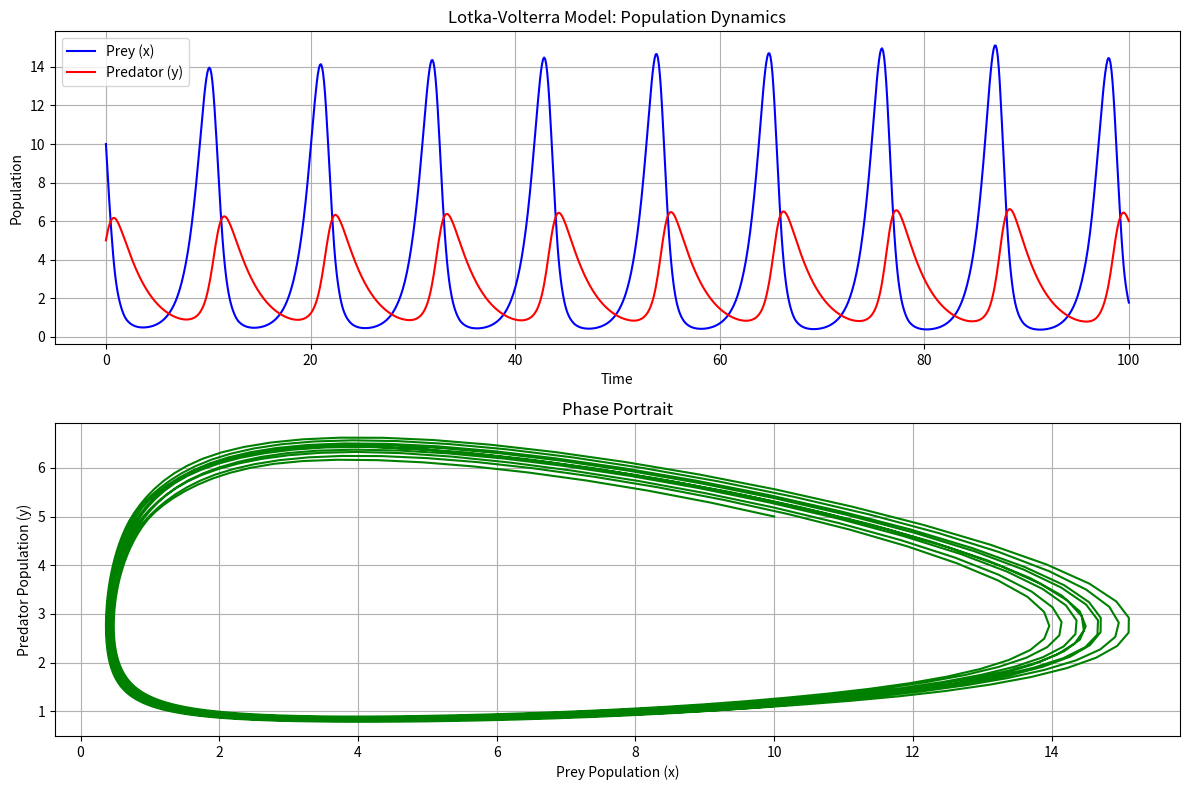

This figure's Python source:
import numpy as np
import matplotlib.pyplot as plt
from scipy.integrate import solve_ivp

def lotka_volterra(t, z, alpha, beta, gamma, delta):
    """
    Implementation of the Lotka-Volterra predator-prey model.
    
    Parameters:
    -----------
    t : float
        Time (independent variable)
    z : array
        Current state [x, y] where:
        x : float - Prey population
        y : float - Predator population
    alpha : float
        Prey growth rate (reproduction rate of prey when no predators)
    beta : float
        Predation rate (rate at which predators consume prey)
    gamma : float
        Predator death rate (mortality rate of predators without prey)
    delta : float
        Predator efficiency (conversion rate of consumed prey into predator births)
    
    Returns:
    --------
    dzdt : array
        Rate of change [dx/dt, dy/dt]
    """
    x, y = z
    dxdt = alpha * x - beta * x * y  # Rate of change of prey population
    dydt = -gamma * y + delta * x * y  # Rate of change of predator population
    return [dxdt, dydt]

def simulate_lotka_volterra(alpha=1.1, beta=0.4, gamma=0.4, delta=0.1, 
                            x0=10.0, y0=5.0, t_max=100, n_points=1000):
    """
    Run a simulation of the Lotka-Volterra model with the given parameters.
    
    Parameters:
    -----------
    alpha : float
        Prey growth rate
    beta : float
        Predation rate
    gamma : float
        Predator death rate
    delta : float
        Predator efficiency
    x0 : float
        Initial prey population
    y0 : float
        Initial predator population
    t_max : float
        Maximum simulation time
    n_points : int
        Number of time points to evaluate
        
    Returns:
    --------
    t : array
        Time points
    x : array
        Prey population at each time point
    y : array
        Predator population at each time point
    """
    # Time parameters
    t_span = (0, t_max)
    t_eval = np.linspace(t_span[0], t_span[1], n_points)
    
    # Solve the differential equations
    solution = solve_ivp(
        fun=lambda t, z: lotka_volterra(t, z, alpha, beta, gamma, delta),
        t_span=t_span,
        y0=[x0, y0],
        t_eval=t_eval,
        method='RK45'  # Runge-Kutta method
    )
    
    # Extract results
    t = solution.t
    x = solution.y[0]  # Prey population over time
    y = solution.y[1]  # Predator population over time
    
    return t, x, y

def plot_results(t, x, y, save_path=None):
    """
    Plot the results of a Lotka-Volterra simulation.
    
    Parameters:
    -----------
    t : array
        Time points
    x : array
        Prey population at each time point
    y : array
        Predator population at each time point
    save_path : str, optional
        If provided, save the figure to this path
    """
    plt.figure(figsize=(12, 8))
    
    # Population over time
    plt.subplot(2, 1, 1)
    plt.plot(t, x, 'b-', label='Prey (x)')
    plt.plot(t, y, 'r-', label='Predator (y)')
    plt.grid(True)
    plt.xlabel('Time')
    plt.ylabel('Population')
    plt.title('Lotka-Volterra Model: Population Dynamics')
    plt.legend()
    
    # Phase portrait
    plt.subplot(2, 1, 2)
    plt.plot(x, y, 'g-')
    plt.grid(True)
    plt.xlabel('Prey Population (x)')
    plt.ylabel('Predator Population (y)')
    plt.title('Phase Portrait')
    
    plt.tight_layout()
    
    if save_path:
        plt.savefig(save_path)
    else:
        plt.show()
    
    # Print some statistics
    print(f"Maximum prey population: {np.max(x):.2f}")
    print(f"Maximum predator population: {np.max(y):.2f}")
    print(f"Average prey population: {np.mean(x):.2f}")
    print(f"Average predator population: {np.mean(y):.2f}")

if __name__ == "__main__":
    # Example usage
    t, x, y = simulate_lotka_volterra()
    plot_results(t, x, y)
